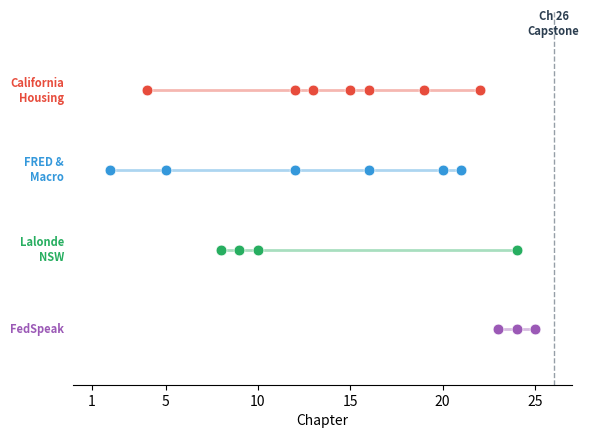

Write Python code to recreate this figure.
"""Figure 5: Recurring Threads timeline — 4 datasets across 25 chapters."""
import matplotlib.pyplot as plt
import numpy as np

fig, ax = plt.subplots(figsize=(6, 4.5))

threads = {
    'California\nHousing': {'chapters': [4, 12, 13, 15, 16, 19, 22], 'color': '#e74c3c', 'y': 3.5},
    'FRED &\nMacro':       {'chapters': [2, 5, 12, 16, 20, 21], 'color': '#3498db', 'y': 2.5},
    'Lalonde\nNSW':        {'chapters': [8, 9, 10, 24], 'color': '#27ae60', 'y': 1.5},
    'FedSpeak':            {'chapters': [23, 24, 25], 'color': '#9b59b6', 'y': 0.5},
}

ax.set_xlim(0, 27)
ax.set_ylim(-0.2, 4.5)

for name, info in threads.items():
    y = info['y']
    chs = info['chapters']
    color = info['color']

    # Draw connecting line
    ax.plot([min(chs), max(chs)], [y, y], color=color, linewidth=2, alpha=0.4)

    # Draw chapter markers
    ax.scatter(chs, [y]*len(chs), color=color, s=60, zorder=5, edgecolors='white', linewidth=0.5)

    # Label
    ax.text(-0.5, y, name, fontsize=8, fontweight='bold', color=color,
            ha='right', va='center')

# Ch 26 marker
ax.axvline(x=26, color='#2c3e50', linestyle='--', alpha=0.5, linewidth=1)
ax.text(26, 4.2, 'Ch 26\nCapstone', fontsize=8, ha='center', color='#2c3e50', fontweight='bold')

# Axis formatting
ax.set_xlabel('Chapter', fontsize=10)
ax.set_xticks([1, 5, 10, 15, 20, 25])
ax.set_yticks([])
ax.spines['top'].set_visible(False)
ax.spines['right'].set_visible(False)
ax.spines['left'].set_visible(False)

plt.tight_layout()
plt.savefig('figure_005_recurring-threads.png', dpi=150, bbox_inches='tight',
            facecolor='white', edgecolor='none')
print('OK: figure_005_recurring-threads.png')
